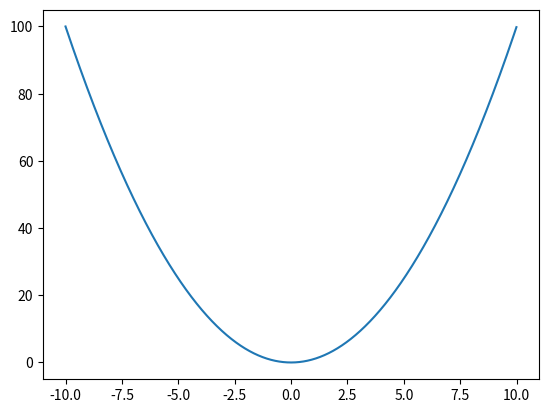

Here is the Python script that generated this plot:
#使用matplotlib.pyplot画图
import matplotlib.pyplot as plt
import numpy as np

x = np.arange(-10, 10, 0.01)
y = x ** 2

plt.plot(x, y)
plt.show()